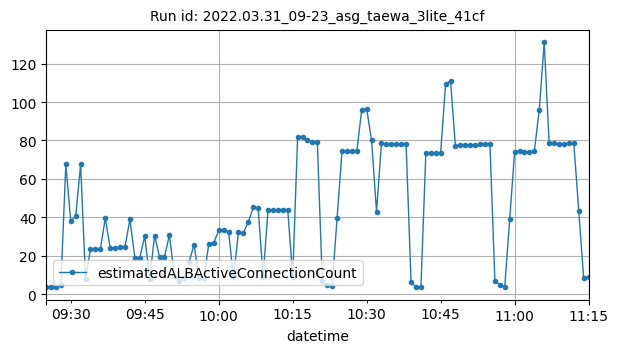

Data behind this chart, as committed beside it:
datetime, estimatedALBActiveConnectionCount
2022-03-31T09:25:00Z, 4
2022-03-31T09:26:00Z, 4
2022-03-31T09:27:00Z, 4
2022-03-31T09:28:00Z, 5
2022-03-31T09:29:00Z, 67.5
2022-03-31T09:30:00Z, 38
2022-03-31T09:31:00Z, 40.5
2022-03-31T09:32:00Z, 67.5
2022-03-31T09:33:00Z, 8
2022-03-31T09:34:00Z, 23.5
2022-03-31T09:35:00Z, 23.5
2022-03-31T09:36:00Z, 23.5
2022-03-31T09:37:00Z, 39.5
2022-03-31T09:38:00Z, 24
2022-03-31T09:39:00Z, 24
2022-03-31T09:40:00Z, 24.5
2022-03-31T09:41:00Z, 24.75
2022-03-31T09:42:00Z, 39
2022-03-31T09:43:00Z, 18.83
2022-03-31T09:44:00Z, 19
2022-03-31T09:45:00Z, 30.17
2022-03-31T09:46:00Z, 8
2022-03-31T09:47:00Z, 30.5
2022-03-31T09:48:00Z, 19.33
2022-03-31T09:49:00Z, 19.33
2022-03-31T09:50:00Z, 30.83
2022-03-31T09:51:00Z, 9.667
2022-03-31T09:52:00Z, 7
2022-03-31T09:53:00Z, 8.25
2022-03-31T09:54:00Z, 17
2022-03-31T09:55:00Z, 25.75
2022-03-31T09:56:00Z, 8.375
2022-03-31T09:57:00Z, 8.625
2022-03-31T09:58:00Z, 26.38
2022-03-31T09:59:00Z, 26.75
2022-03-31T10:00:00Z, 33.17
2022-03-31T10:01:00Z, 33.33
2022-03-31T10:02:00Z, 32.5
2022-03-31T10:03:00Z, 8.833
2022-03-31T10:04:00Z, 32.17
2022-03-31T10:05:00Z, 32
2022-03-31T10:06:00Z, 37.4
2022-03-31T10:07:00Z, 45.25
2022-03-31T10:08:00Z, 44.75
2022-03-31T10:09:00Z, 9
2022-03-31T10:10:00Z, 44
2022-03-31T10:11:00Z, 44
2022-03-31T10:12:00Z, 44
2022-03-31T10:13:00Z, 44
2022-03-31T10:14:00Z, 44
2022-03-31T10:15:00Z, 9
2022-03-31T10:16:00Z, 82
2022-03-31T10:17:00Z, 82
2022-03-31T10:18:00Z, 80
2022-03-31T10:19:00Z, 79
2022-03-31T10:20:00Z, 79
2022-03-31T10:21:00Z, 7
2022-03-31T10:22:00Z, 5
2022-03-31T10:23:00Z, 4.5
2022-03-31T10:24:00Z, 39.5
... 51 more rows
